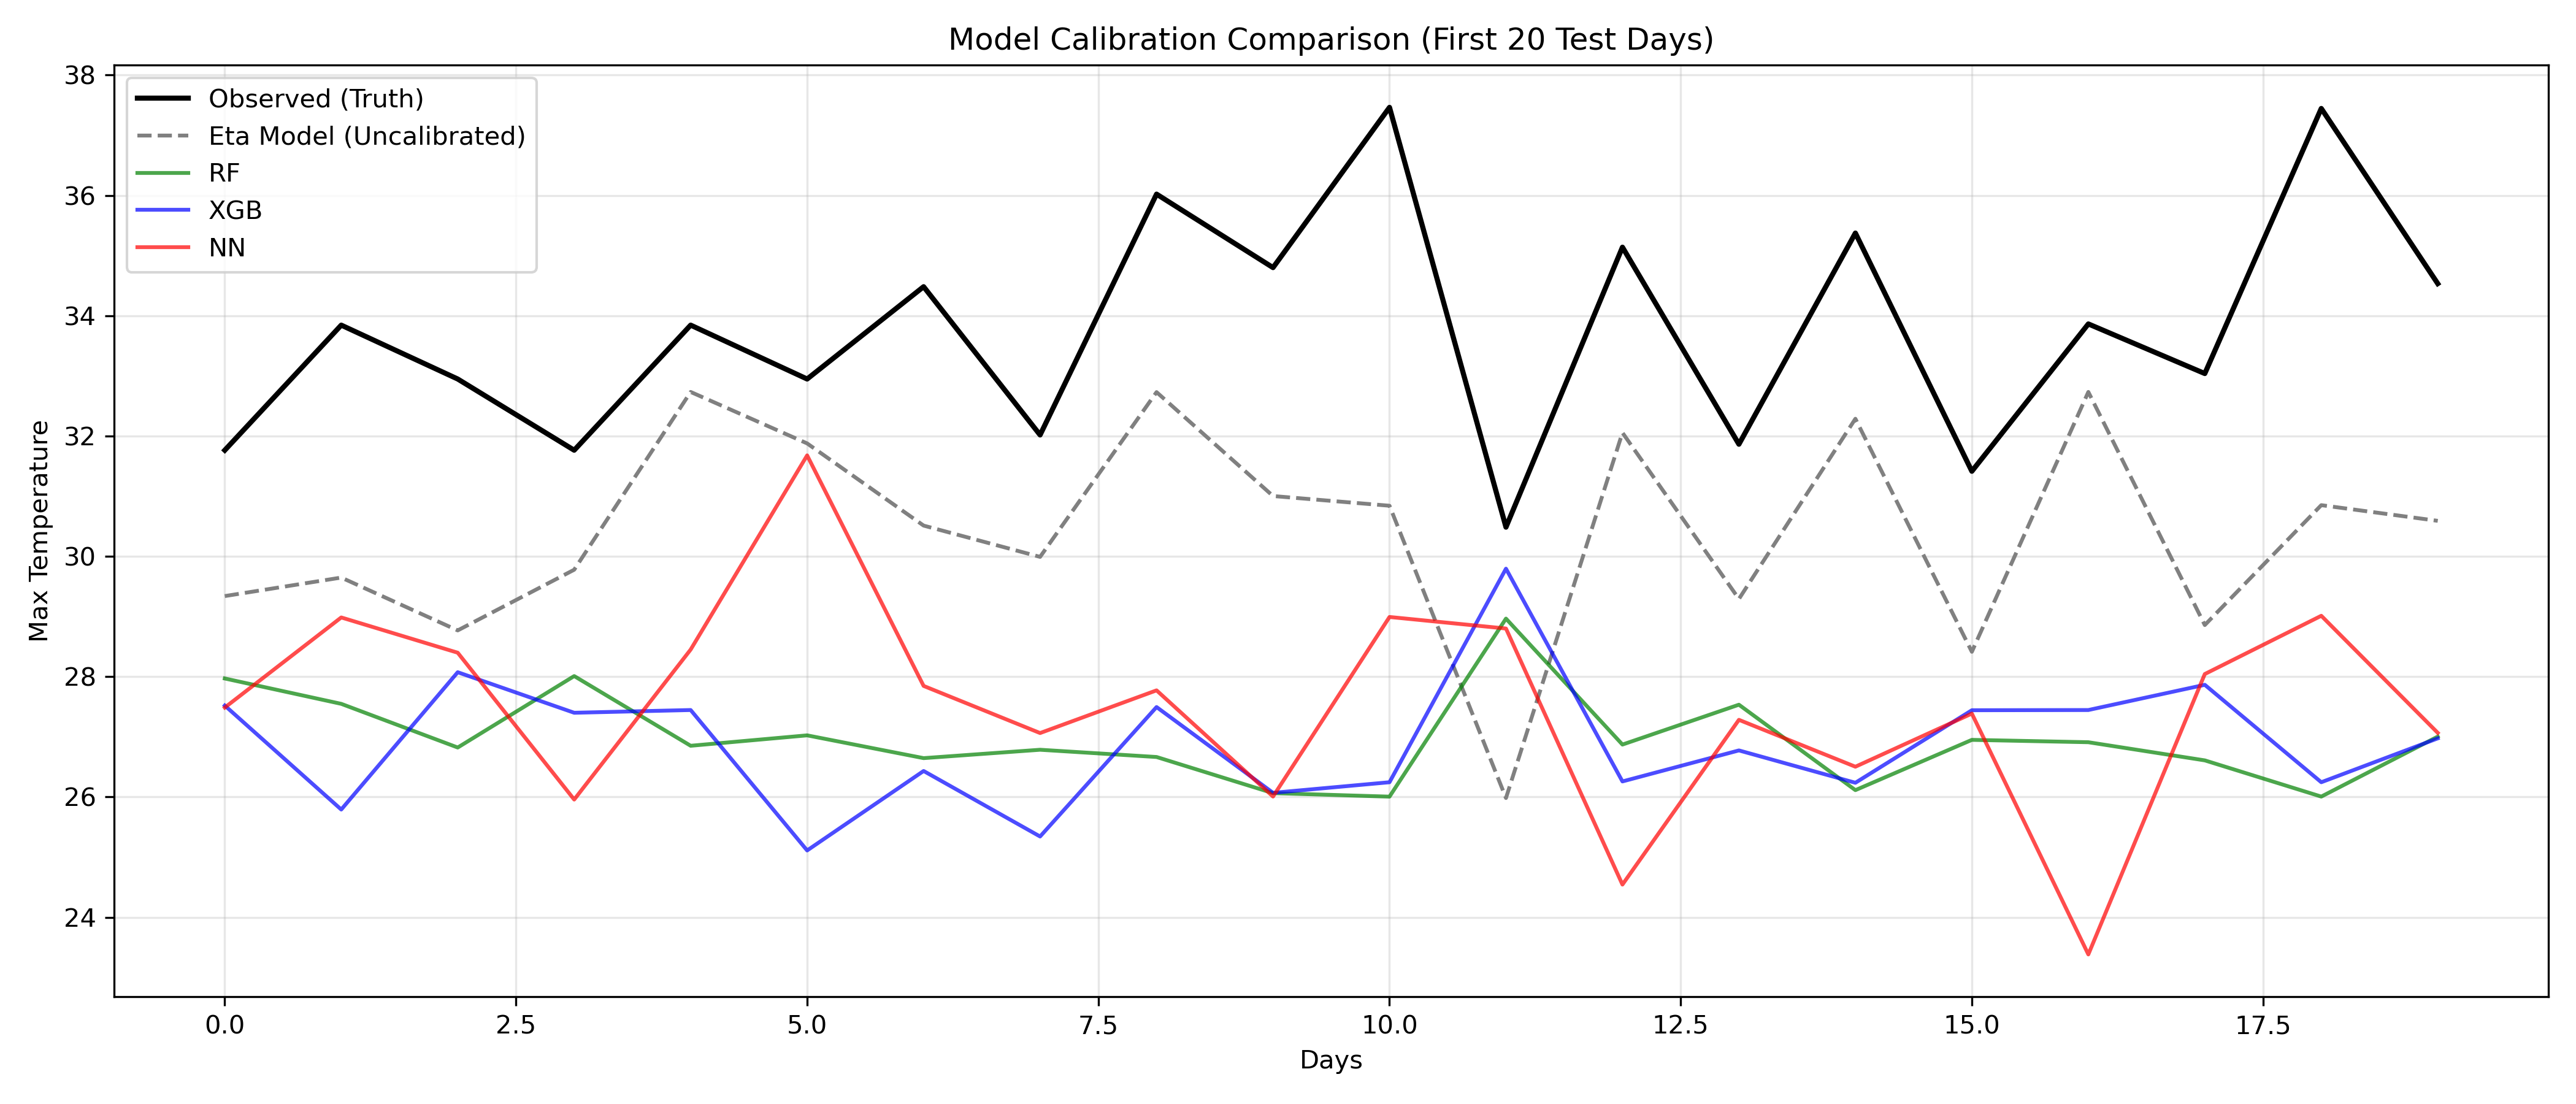

The data file committed next to this chart (first rows):
Tx_Obs, Tx_Mod, RF_Pred, XGB_Pred, NN_Pred
31.76, 29.34, 27.97, 27.52, 27.49
33.84, 29.65, 27.55, 25.79, 28.98
32.95, 28.77, 26.82, 28.07, 28.4
31.76, 29.78, 28.01, 27.4, 25.96
33.84, 32.73, 26.85, 27.45, 28.45
32.95, 31.88, 27.02, 25.11, 31.68
34.48, 30.51, 26.65, 26.43, 27.85
32.02, 29.99, 26.79, 25.34, 27.06
36.02, 32.73, 26.66, 27.5, 27.77
34.8, 31, 26.06, 26.07, 26.01
37.46, 30.84, 26.01, 26.25, 28.99
30.49, 25.98, 28.97, 29.8, 28.8
35.14, 32.06, 26.87, 26.26, 24.54
31.86, 29.29, 27.53, 26.77, 27.28
35.37, 32.29, 26.11, 26.24, 26.5
31.41, 28.41, 26.95, 27.44, 27.39
33.86, 32.73, 26.91, 27.45, 23.38
33.04, 28.86, 26.61, 27.86, 28.04
37.45, 30.85, 26.01, 26.25, 29.01
34.53, 30.59, 27, 26.97, 27.07
33.54, 30.55, 26.67, 26.47, 25.83
34.29, 31.2, 26.61, 26.59, 25.37
34.26, 31.28, 26.67, 26.61, 25.15
32.23, 30.41, 26.94, 25.67, 26.36
36.7, 30.89, 26.17, 25.73, 28.07
37.12, 31.29, 26.4, 25.81, 28.49
36.6, 30.62, 26.72, 26.86, 28.33
32.55, 31.06, 26.64, 26.13, 25.67
30.86, 26.41, 29.05, 28.67, 28.01
34.75, 30.94, 26.06, 25.75, 25.93
34.7, 30.86, 26.39, 25.72, 28.71
33.66, 32.56, 26.63, 25.82, 28.91
35.66, 30.25, 26.79, 25.92, 28.03
32.45, 28.21, 27.42, 28.16, 28.4
32.8, 30.53, 26.9, 25.61, 25.63
35.68, 32.25, 25.96, 26.33, 27.26
33.87, 29.68, 27.6, 25.88, 28.55
35.75, 32.34, 26.03, 26.52, 26.67
35.89, 32.55, 25.99, 26.3, 27.77
35.88, 32.69, 26.69, 27.76, 27.31
32.51, 28.98, 26.94, 29.12, 27.22
32.93, 28.78, 26.8, 28.07, 28.24
32.44, 29.01, 27.47, 28.76, 27.1
33.77, 29.64, 27.64, 25.88, 28.94
34.34, 30.35, 26.83, 26.45, 27.73
32.77, 31.5, 26.89, 26.16, 25.88
33.49, 29.43, 26.79, 26.19, 26.82
35.2, 30.98, 26.14, 26.02, 26.47
32.42, 29.44, 27.81, 27.8, 27.47
32.13, 30.17, 26.62, 24.98, 26.59
34.48, 31.68, 26.63, 26.93, 25.73
36, 32.7, 26.49, 27.76, 27.75
31.8, 29.8, 27.69, 26.96, 25.73
35.99, 30.45, 27.03, 26.92, 27.31
32.57, 30, 26.44, 26.17, 26.27
35.47, 31.93, 26.45, 26.98, 26.26
34.48, 30.55, 26.82, 25.54, 28.48
33.12, 32.04, 26.64, 24.98, 30.83
33.88, 31.44, 26.13, 26.15, 24.95
32.52, 30.1, 26.54, 25.99, 26.87
... 142 more rows
